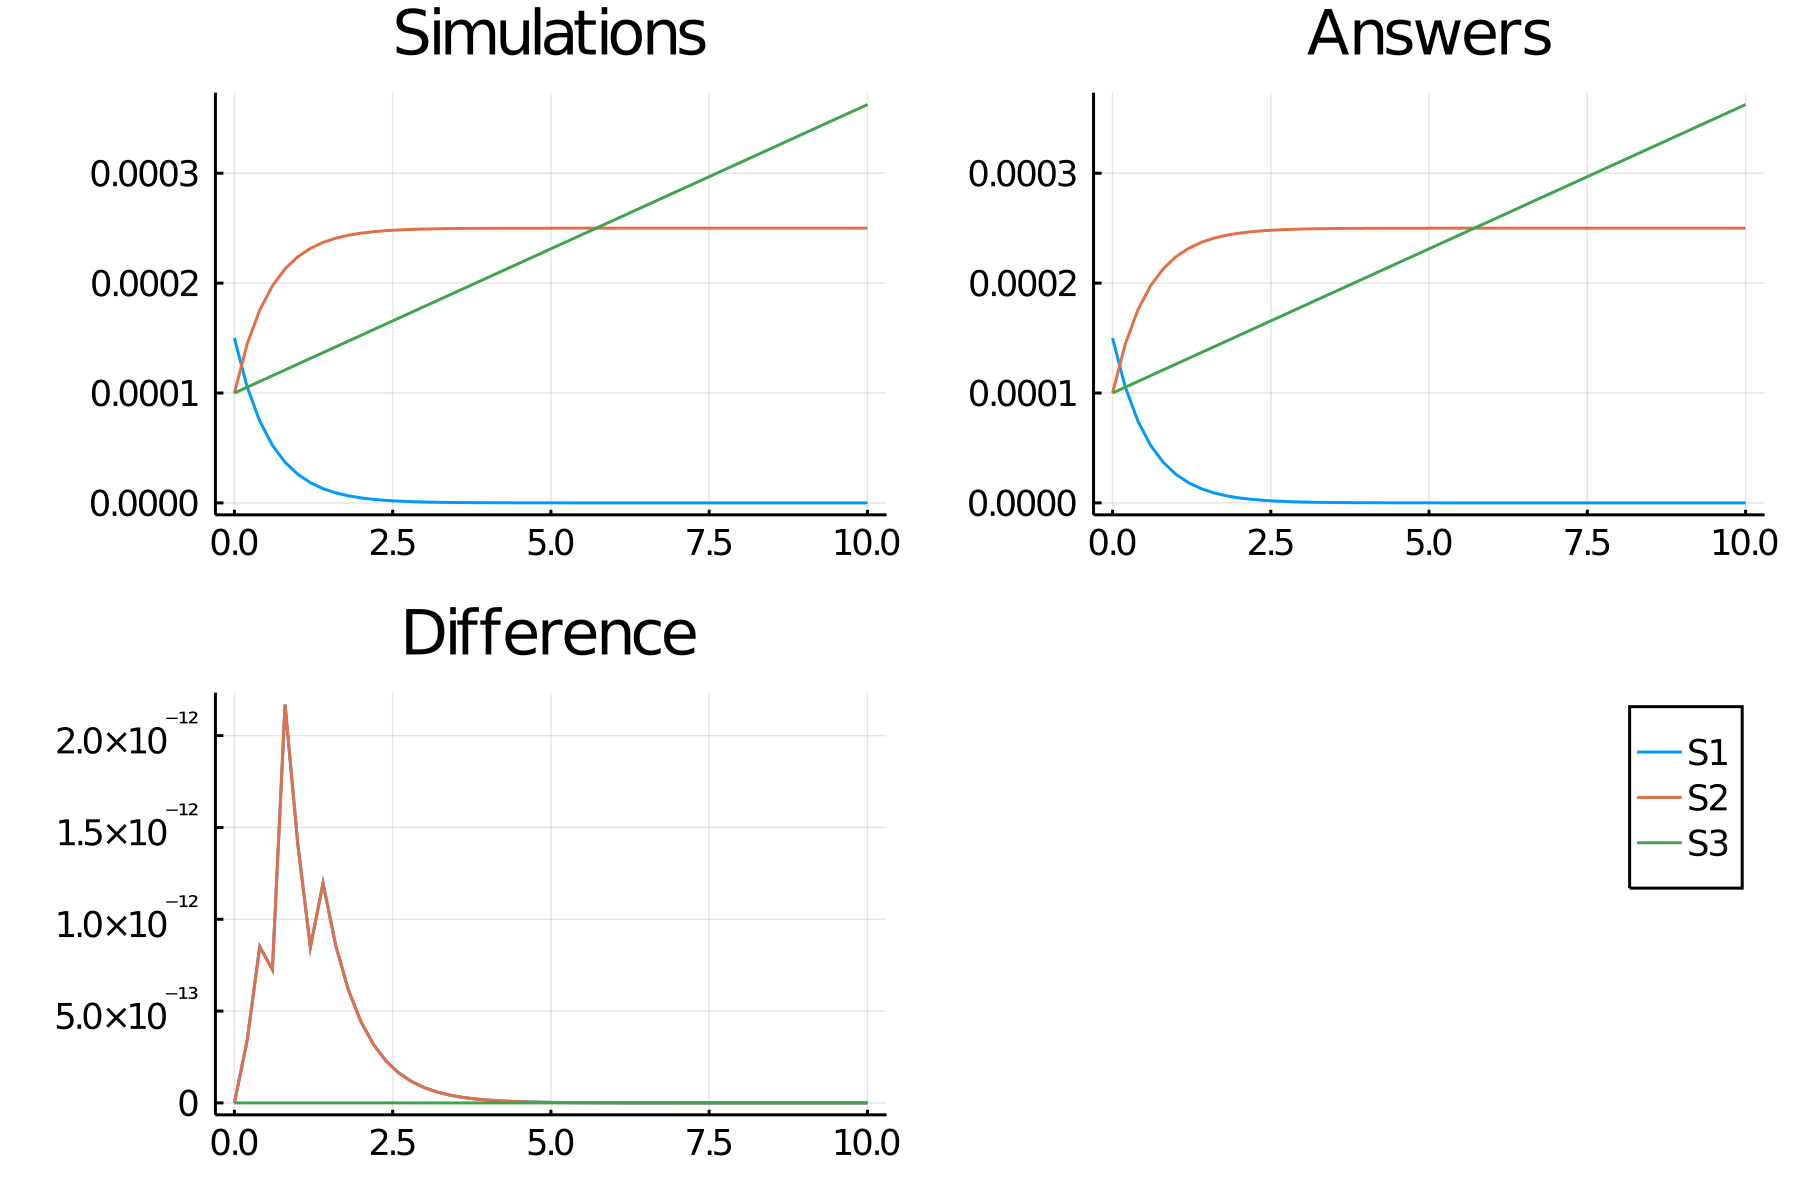

The file beside this chart, header and first rows:
time, S1_, S2_, S3_
0.0, 0.00015, 0.0001, 0.0001
0.2, 0.0001057, 0.0001443, 0.0001052
0.4, 7.448779556878935e-5, 0.0001755, 0.0001105
0.6, 5.2490662366734215e-5, 0.0001975, 0.0001158
0.8, 3.6989544592109155e-5, 0.000213, 0.000121
1.0, 2.6066091517893806e-5, 0.0002239, 0.0001262
1.2, 1.8368464238148165e-5, 0.0002316, 0.0001315
1.4, 1.2944037975820486e-5, 0.0002371, 0.0001367
1.6, 9.121509393853777e-6, 0.0002409, 0.000142
1.8, 6.4278190303207336e-6, 0.0002436, 0.0001472
2.0, 4.529607513385472e-6, 0.0002455, 0.0001525
2.2, 3.191960466022196e-6, 0.0002468, 0.0001577
2.4, 2.2493365230554216e-6, 0.0002478, 0.000163
2.6, 1.5850806576721294e-6, 0.0002484, 0.0001683
2.8, 1.1169874606154655e-6, 0.0002489, 0.0001735
3.0, 7.871277599455268e-7, 0.0002492, 0.0001787
3.2, 5.546795574426886e-7, 0.0002494, 0.000184
3.4, 3.9087607778781727e-7, 0.0002496, 0.0001892
3.6, 2.7544571652986074e-7, 0.0002497, 0.0001945
3.8, 1.9410331583964166e-7, 0.0002498, 0.0001998
4.0, 1.3678229481392362e-7, 0.0002499, 0.000205
4.2, 9.638885406394273e-8, 0.0002499, 0.0002102
4.4, 6.792407742557894e-8, 0.0002499, 0.0002155
4.6, 4.786528837705604e-8, 0.00025, 0.0002207
4.8, 3.3730098627351203e-8, 0.00025, 0.000226
5.0, 2.3769198763815057e-8, 0.00025, 0.0002313
5.2, 1.674987127242281e-8, 0.00025, 0.0002365
5.4, 1.1803434783879904e-8, 0.00025, 0.0002418
5.6, 8.317739914468957e-9, 0.00025, 0.000247
5.8, 5.861412245949211e-9, 0.00025, 0.0002522
6.0, 4.130467403917711e-9, 0.00025, 0.0002575
6.2, 2.910691183120842e-9, 0.00025, 0.0002627
6.4, 2.051129406270924e-9, 0.00025, 0.000268
6.6, 1.4454064654980454e-9, 0.00025, 0.0002732
6.8, 1.0185607187043179e-9, 0.00025, 0.0002785
7.0, 7.177676080297977e-10, 0.00025, 0.0002838
7.2, 5.058022842427009e-10, 0.00025, 0.000289
7.4, 3.564328432622739e-10, 0.00025, 0.0002942
7.6, 2.511739812361593e-10, 0.00025, 0.0002995
7.8, 1.7699931232779966e-10, 0.00025, 0.0003048
8.0, 1.247293057128589e-10, 0.00025, 0.00031
8.2, 8.789525681730334e-11, 0.00025, 0.0003152
8.4, 6.193874084903746e-11, 0.00025, 0.0003205
8.6, 4.3647492475291995e-11, 0.00025, 0.0003257
8.8, 3.075786703167065e-11, 0.00025, 0.000331
9.0, 2.1674703825685547e-11, 0.00025, 0.0003363
9.2, 1.5273904899124007e-11, 0.00025, 0.0003415
9.4, 1.0763338161062093e-11, 0.00025, 0.0003467
9.6, 7.58479599979461e-12, 0.00025, 0.000352
9.8, 5.344915402893839e-12, 0.00025, 0.0003572
10.0, 3.76649821345381e-12, 0.00025, 0.0003625
